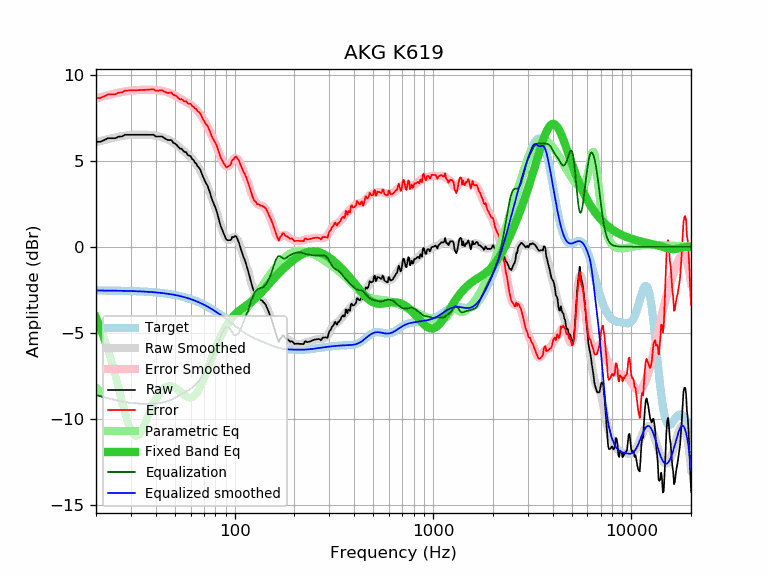

Source data for this figure (header and first rows):
frequency, raw, error, smoothed, error_smoothed, equalization, parametric_eq, equalized_raw, equalized_smoothed, target
20, 6.10, 8.65, 6.08, 8.63, -8.63, -4.11, -2.53, -2.54, -2.54
21, 6.10, 8.65, 6.15, 8.69, -8.69, -4.69, -2.59, -2.55, -2.55
22, 6.20, 8.75, 6.20, 8.75, -8.75, -5.31, -2.55, -2.55, -2.55
23, 6.31, 8.86, 6.26, 8.81, -8.81, -5.99, -2.50, -2.55, -2.55
24, 6.31, 8.86, 6.31, 8.86, -8.86, -6.71, -2.55, -2.55, -2.55
25, 6.31, 8.87, 6.36, 8.91, -8.91, -7.46, -2.60, -2.56, -2.56
26, 6.40, 8.96, 6.40, 8.96, -8.96, -8.22, -2.56, -2.56, -2.56
27, 6.41, 8.97, 6.43, 9.00, -9.00, -8.97, -2.59, -2.56, -2.56
28, 6.51, 9.08, 6.46, 9.03, -9.03, -9.66, -2.52, -2.57, -2.57
29, 6.51, 9.08, 6.49, 9.06, -9.06, -10.25, -2.55, -2.57, -2.57
30, 6.51, 9.09, 6.50, 9.08, -9.08, -10.69, -2.57, -2.58, -2.58
31, 6.51, 9.09, 6.52, 9.10, -9.10, -10.95, -2.59, -2.58, -2.58
32, 6.51, 9.10, 6.52, 9.11, -9.11, -11.01, -2.60, -2.59, -2.59
33, 6.51, 9.10, 6.52, 9.12, -9.12, -10.91, -2.61, -2.59, -2.59
34, 6.51, 9.11, 6.52, 9.12, -9.12, -10.69, -2.61, -2.60, -2.60
35, 6.51, 9.12, 6.52, 9.13, -9.13, -10.40, -2.62, -2.61, -2.61
36, 6.51, 9.13, 6.51, 9.13, -9.13, -10.07, -2.62, -2.62, -2.62
37, 6.51, 9.14, 6.50, 9.13, -9.13, -9.74, -2.62, -2.62, -2.62
38, 6.51, 9.15, 6.49, 9.13, -9.13, -9.42, -2.62, -2.63, -2.63
39, 6.51, 9.16, 6.48, 9.12, -9.12, -9.13, -2.61, -2.64, -2.64
40, 6.41, 9.07, 6.46, 9.11, -9.11, -8.87, -2.70, -2.65, -2.65
41, 6.41, 9.08, 6.43, 9.10, -9.10, -8.66, -2.69, -2.67, -2.67
42, 6.41, 9.09, 6.40, 9.08, -9.08, -8.48, -2.67, -2.68, -2.68
43, 6.41, 9.10, 6.37, 9.06, -9.06, -8.33, -2.65, -2.69, -2.69
44, 6.33, 9.04, 6.33, 9.04, -9.04, -8.23, -2.71, -2.71, -2.71
45, 6.26, 8.98, 6.29, 9.01, -9.01, -8.16, -2.75, -2.72, -2.72
46, 6.20, 8.94, 6.24, 8.98, -8.98, -8.11, -2.78, -2.74, -2.74
47, 6.20, 8.95, 6.19, 8.94, -8.94, -8.10, -2.74, -2.75, -2.75
48, 6.20, 8.97, 6.13, 8.90, -8.90, -8.11, -2.69, -2.77, -2.77
49, 6.05, 8.84, 6.06, 8.85, -8.85, -8.14, -2.80, -2.79, -2.79
50, 6.00, 8.81, 5.99, 8.79, -8.79, -8.19, -2.79, -2.81, -2.81
51, 5.92, 8.75, 5.91, 8.74, -8.74, -8.25, -2.81, -2.83, -2.83
52, 5.80, 8.65, 5.83, 8.68, -8.68, -8.33, -2.88, -2.85, -2.85
53, 5.70, 8.57, 5.75, 8.62, -8.62, -8.41, -2.92, -2.87, -2.87
54, 5.70, 8.59, 5.68, 8.57, -8.57, -8.49, -2.87, -2.89, -2.89
55, 5.59, 8.50, 5.60, 8.51, -8.51, -8.57, -2.92, -2.91, -2.91
56, 5.50, 8.44, 5.53, 8.46, -8.46, -8.64, -2.96, -2.94, -2.94
57, 5.50, 8.46, 5.45, 8.41, -8.41, -8.70, -2.91, -2.96, -2.96
58, 5.33, 8.32, 5.37, 8.36, -8.36, -8.75, -3.03, -2.99, -2.99
59, 5.30, 8.32, 5.30, 8.31, -8.31, -8.77, -3.01, -3.02, -3.02
60, 5.26, 8.31, 5.21, 8.26, -8.26, -8.78, -3.00, -3.04, -3.04
61, 5.10, 8.17, 5.13, 8.20, -8.20, -8.76, -3.10, -3.07, -3.07
62, 5.04, 8.14, 5.03, 8.14, -8.14, -8.71, -3.09, -3.10, -3.10
63, 4.90, 8.03, 4.93, 8.07, -8.07, -8.65, -3.16, -3.13, -3.13
64, 4.84, 8.01, 4.82, 7.99, -7.99, -8.56, -3.15, -3.17, -3.17
65, 4.68, 7.88, 4.70, 7.90, -7.90, -8.44, -3.22, -3.20, -3.20
66, 4.60, 7.83, 4.58, 7.81, -7.81, -8.31, -3.21, -3.23, -3.23
67, 4.50, 7.77, 4.44, 7.71, -7.71, -8.17, -3.21, -3.26, -3.26
68, 4.31, 7.61, 4.30, 7.60, -7.60, -8.01, -3.29, -3.30, -3.30
69, 4.11, 7.45, 4.15, 7.48, -7.48, -7.84, -3.37, -3.33, -3.33
70, 3.96, 7.33, 3.99, 7.36, -7.36, -7.66, -3.40, -3.37, -3.37
71, 3.79, 7.20, 3.83, 7.23, -7.23, -7.48, -3.44, -3.41, -3.41
72, 3.65, 7.10, 3.66, 7.10, -7.10, -7.29, -3.45, -3.44, -3.44
73, 3.55, 7.03, 3.49, 6.97, -6.97, -7.11, -3.42, -3.48, -3.48
74, 3.34, 6.86, 3.32, 6.84, -6.84, -6.92, -3.50, -3.52, -3.52
75, 3.16, 6.72, 3.14, 6.70, -6.70, -6.74, -3.54, -3.56, -3.56
76, 2.93, 6.53, 2.97, 6.56, -6.56, -6.56, -3.63, -3.60, -3.60
77, 2.73, 6.37, 2.79, 6.42, -6.42, -6.38, -3.69, -3.64, -3.64
78, 2.58, 6.26, 2.60, 6.28, -6.28, -6.21, -3.70, -3.68, -3.68
79, 2.41, 6.13, 2.42, 6.14, -6.14, -6.05, -3.72, -3.72, -3.72
... 553 more rows
